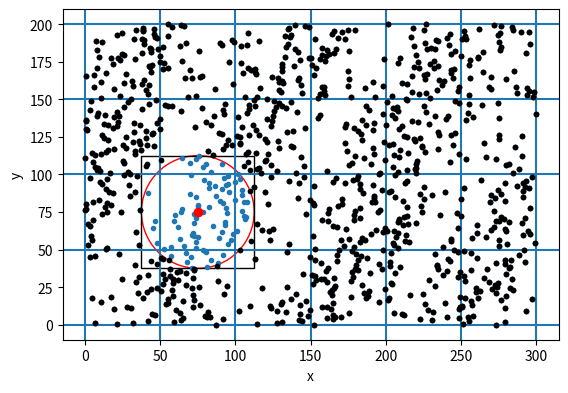

Write Python code to recreate this figure.
from matplotlib import pyplot
import pandas
import numpy
from numpy import random


def gen_points_uniform(xsize, ysize, npoints):
    x = random.uniform(high=xsize, size=npoints)
    y = random.uniform(high=ysize, size=npoints)
    return numpy.column_stack((x, y))


def gen_points_path(xsize, ysize, npoints, dist=50, slope=2):
    npath = int(xsize//(2*dist))
    ny = int(npoints//npath)
    npoints = ny*npath
    pnts = numpy.zeros((npoints, 2), dtype=float)
    for i in range(npath):
        s = i*ny
        e = (i+1)*ny
        y = numpy.linspace(0, ysize, ny)
        x = dist + 2*i*dist + y/2 + random.normal(scale=dist/2, size=ny)
        x = numpy.where(x > xsize, x-xsize, x)
        x = numpy.where(x < 0, x+xsize, x)
        pnts[s:e, 0] = x
        pnts[s:e, 1] = y

    return pnts


def main():
    XSIZE = 300
    YSIZE = 200
    GSIZE = 50
    NPNTS = 1000

    pnts = gen_points_path(XSIZE, YSIZE, NPNTS)
    data = pandas.DataFrame({"x": pnts[:, 0], "y": pnts[:, 1]})

    fig = pyplot.figure()
    ax = fig.add_subplot(111)
    ax.set_aspect("equal")
    ax.set_xlabel("x")
    ax.set_ylabel("y")

    # the points
    ax.plot(data["x"], data["y"], '.')
    pyplot.savefig("problem_1.pdf")

    # the grid
    for x in range(0, XSIZE+GSIZE, GSIZE):
        ax.axvline(x)
    for y in range(0, YSIZE+GSIZE, GSIZE):
        ax.axhline(y)
    pyplot.savefig("problem_2.pdf")

    # the post
    p = numpy.array((1.5, 1.5)) * GSIZE
    ax.plot(p[0], p[1], "ro")
    pyplot.savefig("problem_3.pdf")

    # circle interesting points
    radius = .75*GSIZE
    circle = pyplot.Circle(p, radius, color='r', fill=False)
    ax.add_patch(circle)
    pyplot.savefig("problem_4.pdf")

    # the square
    rectangle = pyplot.Rectangle(
        p-numpy.array([radius, radius]),
        2*radius, 2*radius, color="k", fill=False)
    ax.add_patch(rectangle)
    pyplot.savefig("problem_5.pdf")

    # ignore points outside the box
    data["x_trans"] = data["x"] - p[0]
    data["y_trans"] = data["y"] - p[1]
    data["outside"] = numpy.logical_or(
        numpy.abs(data["x_trans"]) > radius,
        numpy.abs(data["y_trans"]) > radius)
    ax.plot(data[data["outside"]]["x"], data[data["outside"]]["y"], 'k.')
    pyplot.savefig("problem_6.pdf")

    # points inside circle
    data["distance"] = numpy.sqrt(
        data["x_trans"] * data["x_trans"] +
        data["y_trans"] * data["y_trans"])
    data["outside2"] = data["distance"] >= radius
    ax.plot(data[data["outside2"]]["x"], data[data["outside2"]]["y"], 'k.')
    pyplot.savefig("problem_7.pdf")

    #pyplot.show()


if __name__ == '__main__':
    main()
